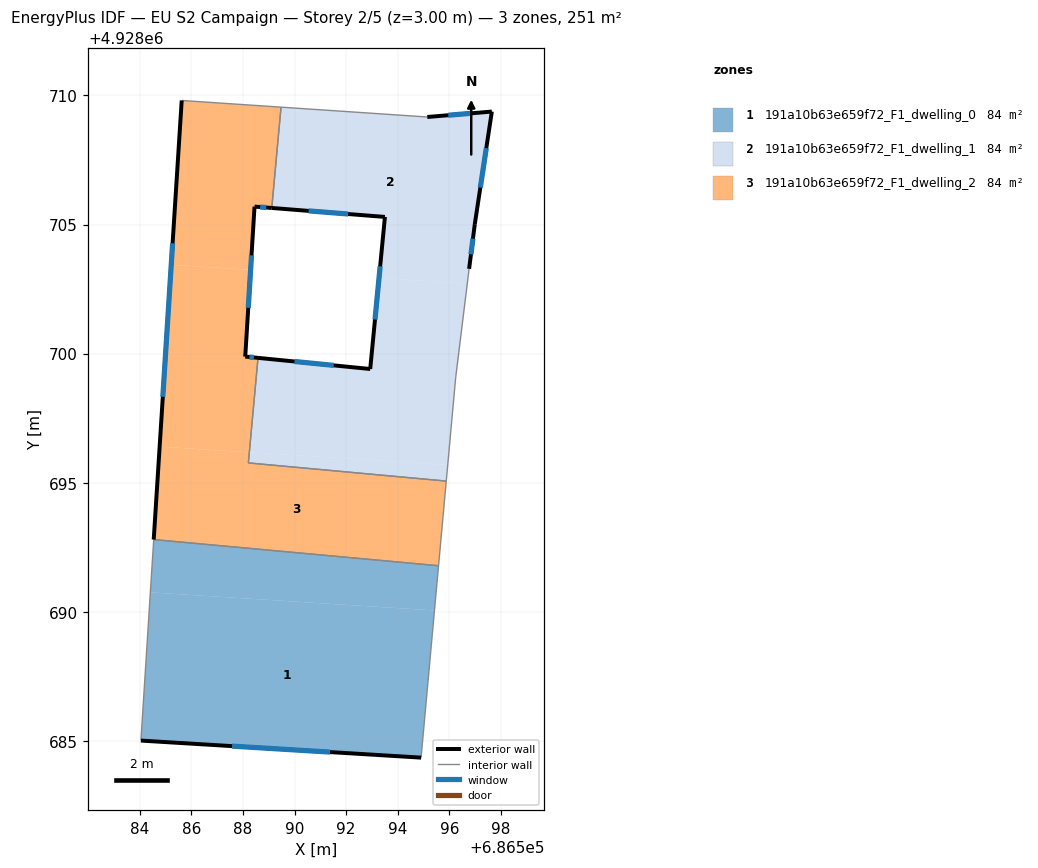
=== STOREY PLAN SPEC (per zone: floor XY polygon, exterior-wall plan segments, windows/doors) ===
zone 1: 191a10b63e659f72_F1_dwelling_0  (83.7 m²)
  floor: (686594.90, 4928684.36) (686595.42, 4928690.05) (686584.42, 4928690.75) (686584.05, 4928685.01)
  floor: (686595.42, 4928690.05) (686595.58, 4928691.79) (686584.55, 4928692.80) (686584.42, 4928690.75)
  exterior wall: (686594.90, 4928684.36) – (686584.05, 4928685.01)  [10.9 m]
    window: (686591.37, 4928684.57) – (686587.58, 4928684.80)  [4.0 m²]
  interior walls: 3
zone 2: 191a10b63e659f72_F1_dwelling_1  (83.7 m²)
  floor: (686596.69, 4928702.71) (686596.76, 4928703.28) (686596.98, 4928705.01) (686597.64, 4928709.37) (686595.14, 4928709.16) (686589.48, 4928709.54) (686589.12, 4928705.64) (686593.50, 4928705.29) (686593.27, 4928702.93)
  floor: (686595.93, 4928695.69) (686596.24, 4928699.07) (686596.69, 4928702.71) (686593.27, 4928702.93) (686592.93, 4928699.41) (686588.59, 4928699.84) (686588.25, 4928696.18)
  floor: (686595.88, 4928695.06) (686595.93, 4928695.69) (686588.25, 4928696.18) (686588.21, 4928695.77)
  exterior wall: (686588.59, 4928699.84) – (686592.93, 4928699.41)  [4.4 m]
    window: (686590.00, 4928699.70) – (686591.52, 4928699.55)  [1.6 m²]
  exterior wall: (686592.93, 4928699.41) – (686593.50, 4928705.29)  [5.9 m]
    window: (686593.12, 4928701.32) – (686593.32, 4928703.38)  [2.2 m²]
  exterior wall: (686593.50, 4928705.29) – (686589.12, 4928705.64)  [4.4 m]
    window: (686592.08, 4928705.41) – (686590.55, 4928705.53)  [1.6 m²]
  exterior wall: (686595.14, 4928709.16) – (686597.64, 4928709.37)  [2.5 m]
    window: (686595.96, 4928709.23) – (686596.83, 4928709.31)  [0.9 m²]
  exterior wall: (686597.64, 4928709.37) – (686596.98, 4928705.01)  [4.4 m]
    window: (686597.43, 4928707.96) – (686597.20, 4928706.43)  [1.6 m²]
  exterior wall: (686596.98, 4928705.01) – (686596.76, 4928703.28)  [1.7 m]
    window: (686596.91, 4928704.45) – (686596.83, 4928703.85)  [0.6 m²]
  interior walls: 6
zone 3: 191a10b63e659f72_F1_dwelling_2  (83.7 m²)
  floor: (686595.58, 4928691.79) (686595.88, 4928695.06) (686588.21, 4928695.77) (686588.25, 4928696.18) (686584.78, 4928696.40) (686584.55, 4928692.80)
  floor: (686588.30, 4928703.25) (686588.45, 4928705.69) (686589.12, 4928705.64) (686589.48, 4928709.54) (686585.63, 4928709.80) (686585.23, 4928703.44)
  floor: (686588.25, 4928696.18) (686588.59, 4928699.84) (686588.09, 4928699.88) (686588.30, 4928703.25) (686585.23, 4928703.44) (686584.78, 4928696.40)
  exterior wall: (686588.09, 4928699.88) – (686588.59, 4928699.84)  [0.5 m]
    window: (686588.25, 4928699.87) – (686588.43, 4928699.85)  [0.2 m²]
  exterior wall: (686584.55, 4928692.80) – (686585.63, 4928709.80)  [17.0 m]
    window: (686584.90, 4928698.33) – (686585.28, 4928704.27)  [6.2 m²]
  exterior wall: (686589.12, 4928705.64) – (686588.45, 4928705.69)  [0.7 m]
    window: (686588.90, 4928705.66) – (686588.67, 4928705.68)  [0.2 m²]
  exterior wall: (686588.45, 4928705.69) – (686588.09, 4928699.88)  [5.8 m]
    window: (686588.33, 4928703.80) – (686588.21, 4928701.77)  [2.1 m²]
  interior walls: 6

=== DERIVED (storey summary) ===
Building: EU S2 Campaign
Storey: 2 of 5  (floor level z = 3.00 m)
Storey gross floor area: 251.1 m²
Zones on this storey: 3
  - 191a10b63e659f72_F1_dwelling_0: floor 83.7 m²; exterior wall 10.9 m (32.6 m²); 1 window(s) 4.0 m²; WWR 12.2%
  - 191a10b63e659f72_F1_dwelling_1: floor 83.7 m²; exterior wall 23.3 m (70.0 m²); 6 window(s) 8.6 m²; WWR 12.2%
  - 191a10b63e659f72_F1_dwelling_2: floor 83.7 m²; exterior wall 24.0 m (72.1 m²); 4 window(s) 8.8 m²; WWR 12.2%
Zone adjacency (shared interzone walls):
  - 191a10b63e659f72_F1_dwelling_0 ↔ 191a10b63e659f72_F1_dwelling_2
  - 191a10b63e659f72_F1_dwelling_1 ↔ 191a10b63e659f72_F1_dwelling_2